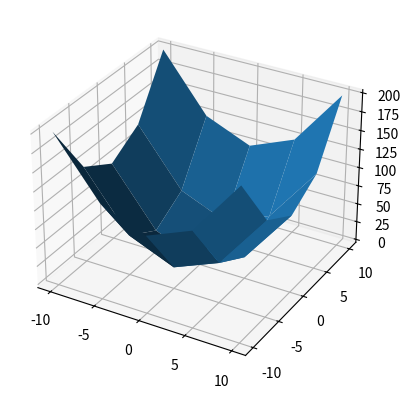

Write the Python code that produced this figure.
# %%
# (1)
# What does np.meshgrid() do?

import numpy as np
import matplotlib.pyplot as plt


def f(x, y):
    return x**2 + y**2


resolution = 5
x = np.linspace(-10, 10, resolution)
y = np.linspace(-10, 10, resolution)

# Let's first define, what we actually want to plot. We have a function "f" that
# takes in the parameters x and y and we want to plot each combination in the
# grid.
#
# z[i, j] = f(x[i], z[j]) where -10 < i,j < 10
#

# What would happen if we did not use meshgrid?
z = f(x, y)
print("z.shape", z.shape)

# With this formulation, we only receive a shape of z.shape == (resolution, )
# So what is happening here and why is that wrong?

# We are passing in two vectors to "f" which get evaluated element-wise. So our
# output from f(x, y) is equivalent to:
#
#   z[i] = f(x[i], y[i])
#
# i.e.,
#   z[0] = f(x[0], y[0])
#   z[1] = f(x[1], y[1])
#   ...
#
# What is wrong with this? We only evaluated the diagonal line (i==j) of our 2D
# grid, but not the entire grid!

z_diagonal = np.array([f(x_, y_) for x_, y_ in zip(x, y)])

print("z: ", z)
print("z[i] = f(x[i], y[i]):", z_diagonal)
assert (z == z_diagonal).all()

# Now how does np.meshgrid help us here?
X, Y = np.meshgrid(x, y)

# As you can see, meshgrid "duplicates" the single dimensional x for all
# dimensions in y (vice versa), thus creating a grid for x values and y values.
print("x: ", x)
print("X: ", X)
print("X.shape", X.shape)

# If we now evaluate "f" on X and Y, we no longer evaluate on the diagonal, but
# element-wise for each entry in the two grids, i.e., for each combination
# of x and y value.
#
#   z[i, j] = f(x[i], y[j])
#
Z = f(X, Y)

# We can also recreate this without numpy with a nested list comprehension in
# python. However, numpy uses optimized C functions to process the data which
# is much faster for large arrays.
Z_grid = np.array([[f(x_, y_) for y_ in y] for x_ in x])
print("Z: ", Z)
print("Z[i,j] = f(x[i], y[j]):", Z_grid)
assert (Z == Z_grid).all()

fig, ax = plt.subplots(subplot_kw={"projection": "3d"})
ax.plot_surface(X, Y, Z)
plt.show()

# %%
